Run: headless pygame with SDL's dummy video driver; simulated clock (each Clock.tick advances the game by its frame time, no real sleeping); random seed 0; keys injected as events and as key.get_pressed() state; no mouse input.
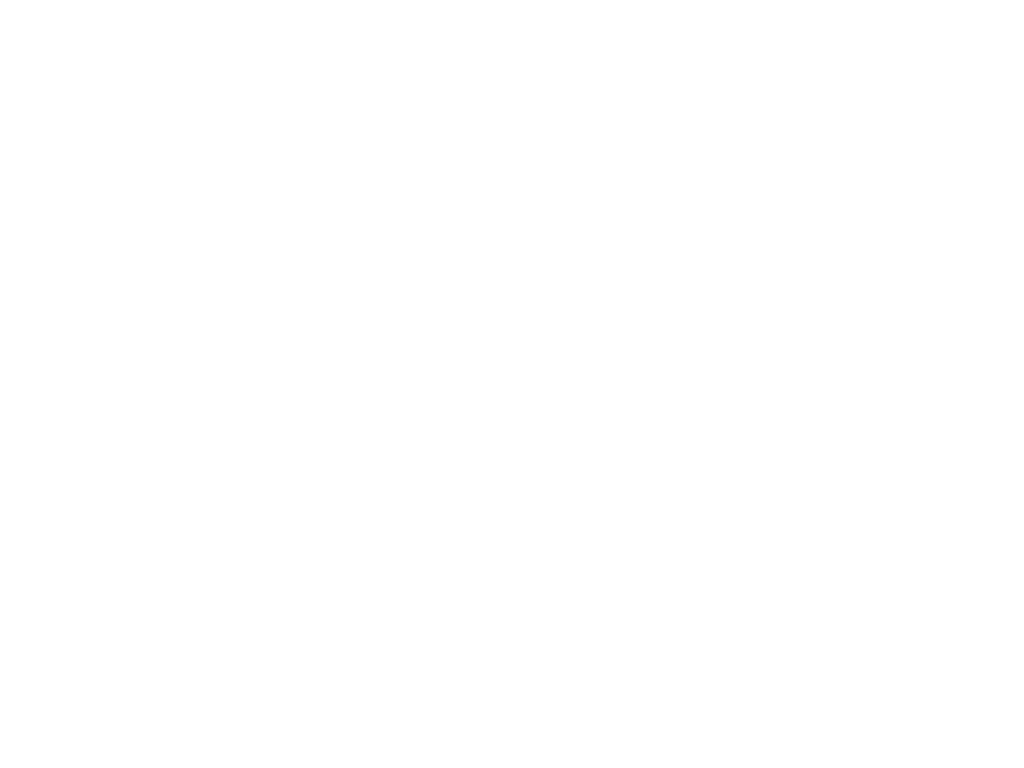
Frame 1 of 4 · flips 1–60 · no input
Frame 2 of 4 · flips 61–180 · tapped SPACE, RETURN · held RIGHT (→), D · screen unchanged from frame 1, image omitted
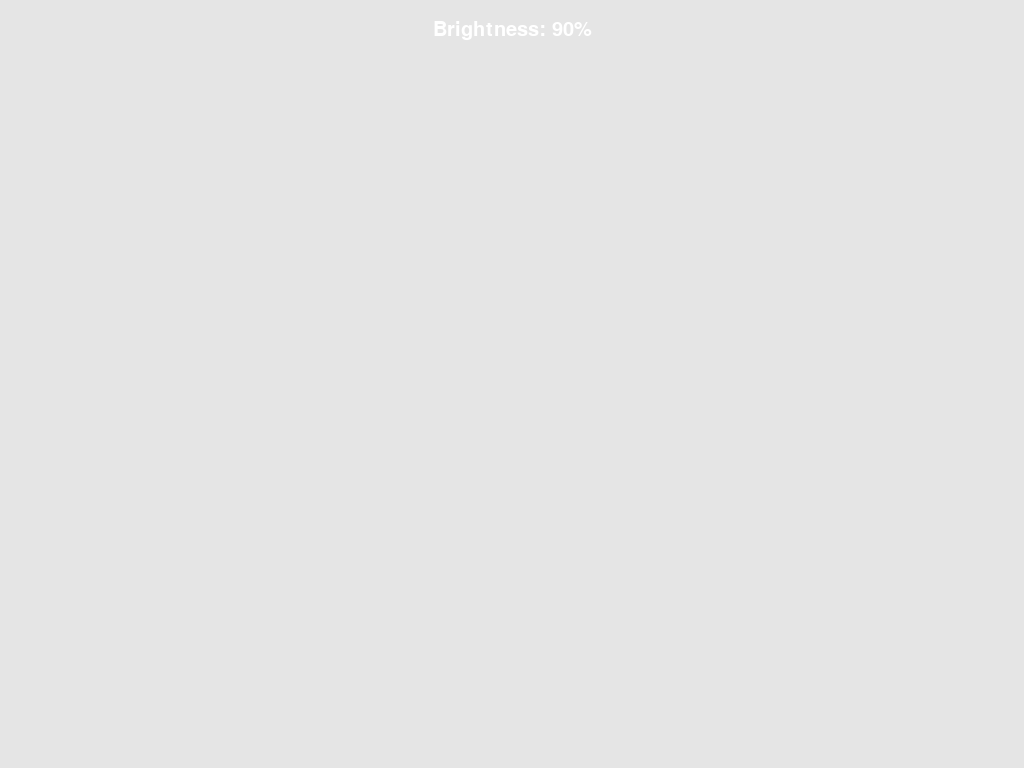
Frame 3 of 4 · flips 181–300 · held DOWN (↓), S
Frame 4 of 4 · flips 301–420 · held LEFT (←), A, UP (↑), W · screen same as frame 1, image omitted

The pygame program that drew these frames:

import pygame
import sys

# Initialize pygame
pygame.init()

# Set up the display
screen = pygame.display.set_mode((pygame.display.Info().current_w, pygame.display.Info().current_h), pygame.FULLSCREEN)
pygame.display.set_caption("Brightness Control")

# Define initial values
brightness = 1.0  # Start with 100% brightness
brightness_step = 0.1  # Step size for brightness change

# Set up fonts for rendering text
font = pygame.font.SysFont('arial', 30)  # You can change the font and size as needed

# Function to update the screen with the current brightness
def update_screen(brightness):
    # Create an image (a surface) filled with the current brightness
    color_value = int(255 * brightness)  # Scale brightness to 0-255
    screen.fill((color_value, color_value, color_value))  # Fill the screen with the brightness color
    
    # Render the brightness text
    brightness_text = font.render('Brightness: {}%'.format(int(brightness * 100)), True, (255, 255, 255))
    
    # Calculate the position to center the text at the top middle of the screen
    text_rect = brightness_text.get_rect(center=(screen.get_width() // 2, 30))  # 30px from the top
    
    # Draw the text on the screen
    screen.blit(brightness_text, text_rect)
    
    # Update the display
    pygame.display.update()

# Main loop
running = True
while running:
    # Event handling
    for event in pygame.event.get():
        if event.type == pygame.QUIT or (event.type == pygame.KEYDOWN and event.key == pygame.K_ESCAPE):
            # Close the program if the 'Esc' key or the close button is pressed
            running = False
        elif event.type == pygame.KEYDOWN:
            if event.key == pygame.K_UP:  # Up arrow increases brightness
                if brightness < 1.0:
                    brightness += brightness_step
                    if brightness > 1.0:
                        brightness = 1.0
            elif event.key == pygame.K_DOWN:  # Down arrow decreases brightness
                if brightness > 0.0:
                    brightness -= brightness_step
                    if brightness < 0.0:
                        brightness = 0.0

    # Update the screen with the current brightness level
    update_screen(brightness)

# Quit pygame
pygame.quit()
sys.exit()
